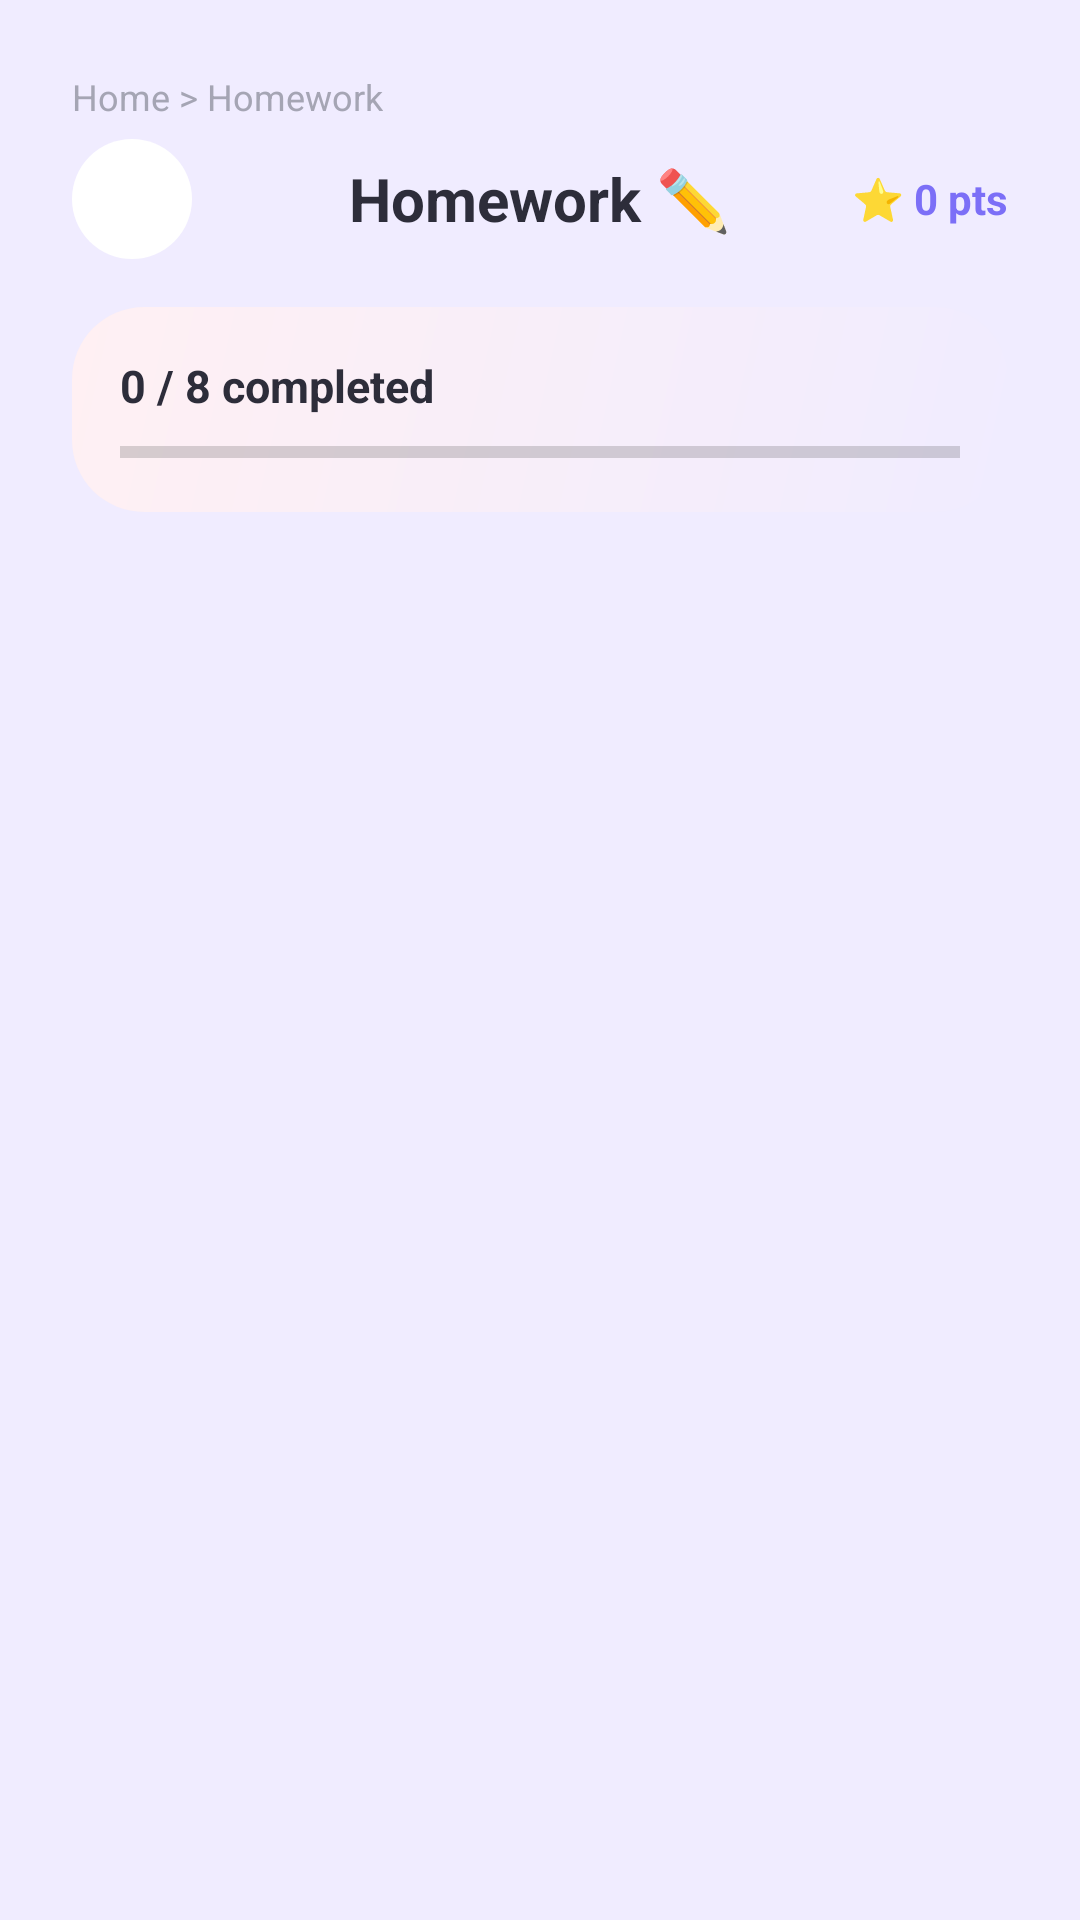

This screen was rendered from an Android layout file. Write that file and the resources it references.
<!-- AndroidManifest.xml: application theme Theme.MindBloom -->
<!-- res/layout/activity_homework.xml -->
<?xml version="1.0" encoding="utf-8"?>
<LinearLayout xmlns:android="http://schemas.android.com/apk/res/android"
    android:layout_width="match_parent"
    android:layout_height="match_parent"
    android:orientation="vertical"
    android:background="#F0ECFF"
    android:padding="24dp">

    
    <TextView
        android:id="@+id/tvBreadcrumb"
        android:layout_width="wrap_content"
        android:layout_height="wrap_content"
        android:text="Home > Homework"
        android:textColor="@color/text_light"
        android:textSize="12sp"
        android:layout_marginBottom="6dp"/>

        
    <RelativeLayout
        android:layout_width="match_parent"
        android:layout_height="wrap_content"
        android:layout_marginBottom="16dp">

        <ImageButton
            android:id="@+id/btnHomeworkBack"
            android:layout_width="40dp"
            android:layout_height="40dp"
            android:background="@drawable/circle_icon_bg"
            android:src="@drawable/icon_back"
            android:layout_centerVertical="true"/>

        <TextView
            android:layout_width="wrap_content"
            android:layout_height="wrap_content"
            android:layout_centerInParent="true"
            android:text="Homework ✏️"
            android:textSize="20sp"
            android:textStyle="bold"
            android:textColor="@color/text_dark"/>

        <TextView
            android:id="@+id/tvHomeworkPoints"
            android:layout_width="wrap_content"
            android:layout_height="wrap_content"
            android:layout_alignParentEnd="true"
            android:layout_centerVertical="true"
            android:text="⭐ 0 pts"
            android:textSize="14sp"
            android:textColor="@color/primary_color"
            android:textStyle="bold"/>
    </RelativeLayout>

    
    <LinearLayout
        android:layout_width="match_parent"
        android:layout_height="wrap_content"
        android:background="@drawable/soft_gradient_card_bg"
        android:orientation="vertical"
        android:padding="16dp"
        android:layout_marginBottom="16dp">

        <TextView
            android:id="@+id/tvHomeworkProgress"
            android:layout_width="wrap_content"
            android:layout_height="wrap_content"
            android:text="0 / 8 completed"
            android:textSize="15sp"
            android:textStyle="bold"
            android:textColor="@color/text_dark"
            android:layout_marginBottom="8dp"/>

        <ProgressBar
            android:id="@+id/pbHomework"
            style="?android:attr/progressBarStyleHorizontal"
            android:layout_width="match_parent"
            android:layout_height="8dp"
            android:progressTint="@color/primary_color"/>
    </LinearLayout>

    
    <ScrollView
        android:layout_width="match_parent"
        android:layout_height="0dp"
        android:layout_weight="1">

        <LinearLayout
            android:id="@+id/homeworkContainer"
            android:layout_width="match_parent"
            android:layout_height="wrap_content"
            android:orientation="vertical"/>
    </ScrollView>

</LinearLayout>
<!-- resources referenced by this layout -->
<resources>
  <color name="primary_color">#7C6FF7</color>
  <color name="text_dark">#2D2D3A</color>
  <color name="text_light">#A5A5B4</color>
  <!-- drawable circle_icon_bg (drawable) -->
  <?xml version="1.0" encoding="utf-8"?>
  <shape xmlns:android="http://schemas.android.com/apk/res/android"
      android:shape="oval">
      <solid android:color="@android:color/white" />
      <size android:width="56dp" android:height="56dp" />
  </shape>
  <!-- drawable soft_gradient_card_bg (drawable) -->
  <?xml version="1.0" encoding="utf-8"?>
  <shape xmlns:android="http://schemas.android.com/apk/res/android">
      <gradient
          android:startColor="#F0ECFF"
          android:endColor="#FFF0F3"
          android:angle="135" />
      <corners android:radius="24dp" />
  </shape>
  <style name="Theme.MindBloom" parent="Theme.MaterialComponents.Light.NoActionBar">
          <item name="colorPrimary">@color/primary_color</item>
          <item name="colorPrimaryDark">@color/primary_dark</item>
          <item name="colorAccent">@color/accent_pink</item>
          <item name="android:statusBarColor">@color/bg_main</item>
          <item name="android:windowLightStatusBar">true</item>
      </style>
  <color name="primary_dark">#5B4FCC</color>
  <color name="accent_pink">#FF9A9E</color>
  <color name="bg_main">#FAF9FF</color>
</resources>
